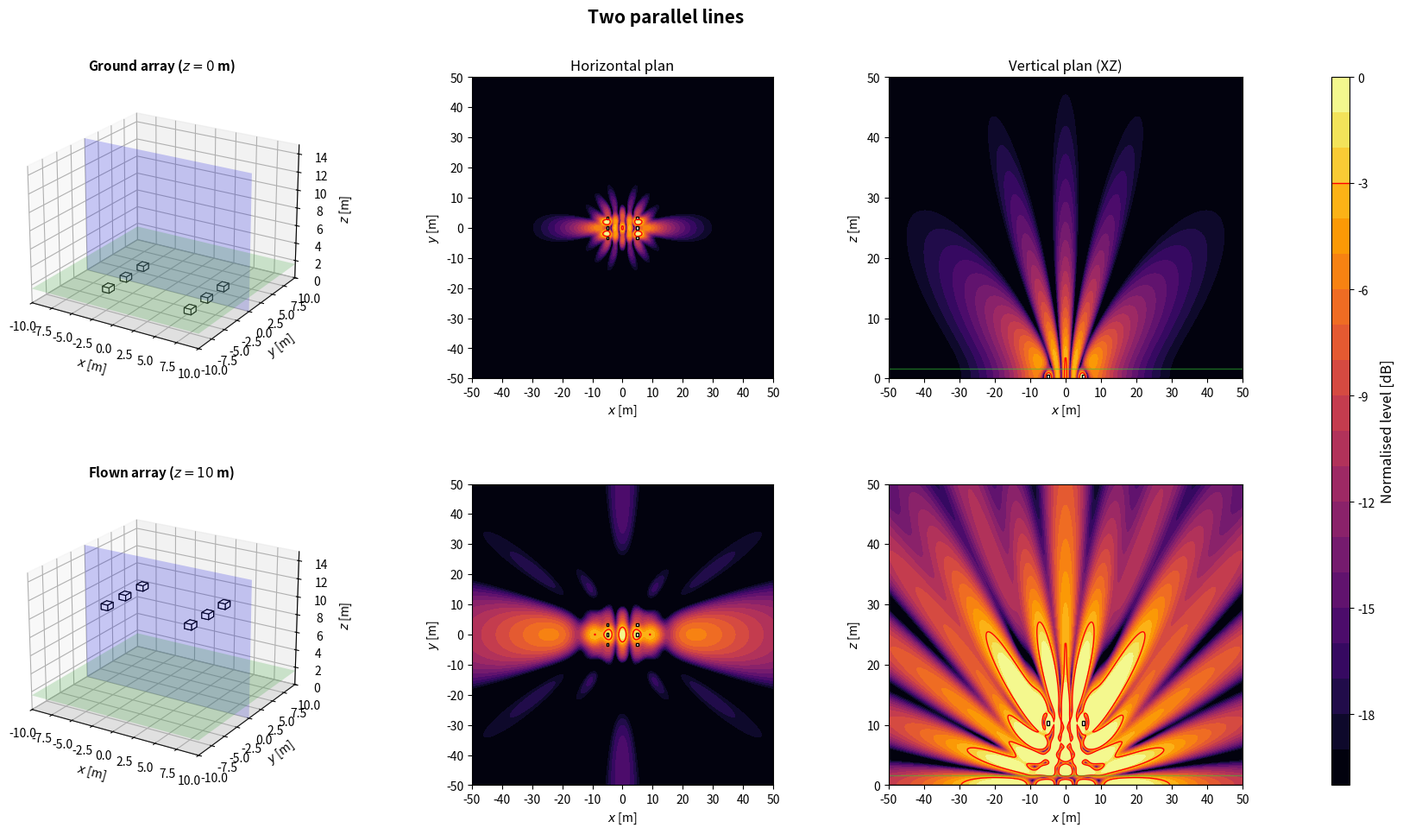
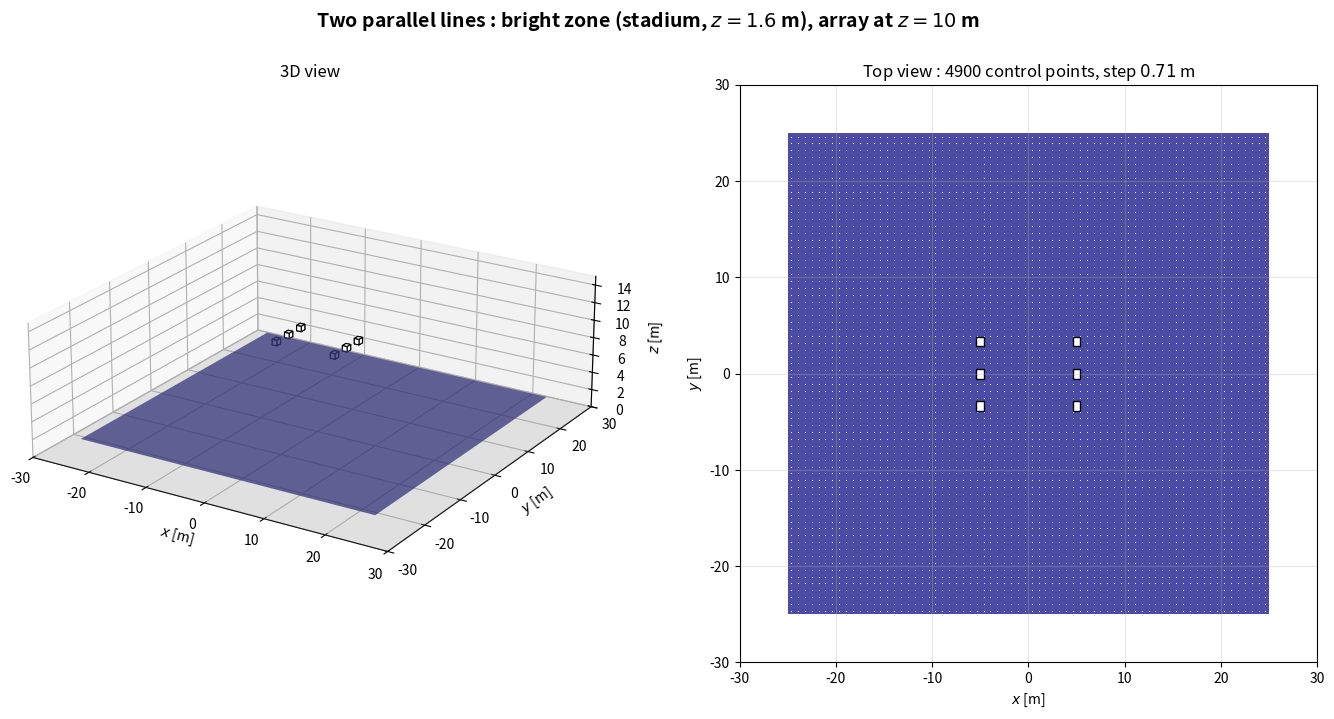

Write the Python code that produced these figures, in order.
import numpy as np
import matplotlib.pyplot as plt
from matplotlib.patches import Rectangle
from matplotlib.transforms import Affine2D
from mpl_toolkits.mplot3d.art3d import Poly3DCollection

plt.close('all')

NAME = 'Two parallel lines'

# ============================================================
# 1. GLOBAL PARAMETERS
# ============================================================
c = 343
rho = 1.2
f = 80                      # frequence des cartes
Q = 1e-3
k = 2*np.pi*f/c
omega = 2*np.pi*f
z_obs = 1.6
z_ground = 0
z_flown = 10
sub_w = 1.0                 # largeur, perpendiculaire a l'axe de tir
sub_d = 0.8                 # profondeur, selon l'axe de tir
sub_h = 0.6
evaluation_margin = 0.5
target = -3
level_min, level_max = -20, 0
levels = np.linspace(level_min, level_max, 21)
N_xy, N_vertical = 350, 260
x = np.linspace(-50, 50, N_xy)
y = np.linspace(-50, 50, N_xy)
z = np.linspace(0, 50, N_vertical)
X, Y = np.meshgrid(x, y)
X_xz, Z_xz = np.meshgrid(x, z)
y_slice = 0

# Scenario : 'concert' (foule en x > 0) ou 'stadium' (zone sous l'array)
SCENARIO = 'stadium'
Z_START = z_flown

# ============================================================
# 2. ARRAY GEOMETRY
# ============================================================
# Convention commune : x = axe de tir (foule en x > 0), y lateral, z vertical.
# Chaque caisse : centre (x, y), bas zb au-dessus de z_start, direction de tir
# yaw [deg], retard tau [s] et gain signe applique par le DSP.
# Centre acoustique : centre de la caisse, a mi-hauteur. Dans une cardioide
# (on_face=True), il est sur la face du haut-parleur, a sub_d/2 selon yaw.
def box(xb, yb, zb=0.0, yaw=0.0, tau=0.0, gain=1.0, facecolor='white', on_face=False):
    return {'x': float(xb), 'y': float(yb), 'z': float(zb), 'yaw': float(yaw),
            'tau': float(tau), 'gain': float(gain), 'facecolor': facecolor,
            'on_face': bool(on_face)}


def geometry():
    # 2 lignes de 3 caisses, a x = +-5 m
    line_distance = 10.0
    y_positions = np.array([-10/3, 0.0, 10/3])
    return [box(xs, ys) for ys in y_positions for xs in (-line_distance/2, line_distance/2)]


def footprint(b):
    """Les 4 coins de l'empreinte au sol d'une caisse."""
    a = np.deg2rad(b['yaw'])
    ca, sa = np.cos(a), np.sin(a)
    corners = [(+sub_d/2, +sub_w/2), (+sub_d/2, -sub_w/2),
               (-sub_d/2, -sub_w/2), (-sub_d/2, +sub_w/2)]
    return np.array([(b['x'] + u*ca - v*sa, b['y'] + u*sa + v*ca) for u, v in corners])


def boxes():
    """Caisses de la config. En concert, x = 0 sur la face avant la plus en avant."""
    B = geometry()
    if SCENARIO == 'concert':
        dx = -max(footprint(b)[:, 0].max() for b in B)
        B = [dict(b, x=b['x'] + dx) for b in B]
    return B


def array(z_start=Z_START):
    """Interface commune : sources (L, 3) [m], tau (L,) [s], gain (L,) signe."""
    B = boxes()
    sources = []
    for b in B:
        a = np.deg2rad(b['yaw'])
        shift = sub_d/2 if b['on_face'] else 0.0
        sources.append([b['x'] + shift*np.cos(a), b['y'] + shift*np.sin(a), z_start + b['z'] + sub_h/2])
    sources = np.array(sources)
    tau = np.array([b['tau'] for b in B])
    gain = np.array([b['gain'] for b in B])
    return sources, tau, gain

# ============================================================
# 3. ACOUSTIC MODEL: MONOPOLES + RIGID GROUND IMAGE
# ============================================================
def monopole_field(A, B, C, xs, ys, zs):
    rd = np.maximum(np.sqrt((A-xs)**2 + (B-ys)**2 + (C-zs)**2), 0.05)
    ri = np.maximum(np.sqrt((A-xs)**2 + (B-ys)**2 + (C+zs)**2), 0.05)
    return 1j*rho*c*k*Q/(4*np.pi)*(np.exp(-1j*k*rd)/rd + np.exp(-1j*k*ri)/ri)


def pressure(A, B, C, z_start):
    sources, tau, gain = array(z_start)
    p = np.zeros(np.broadcast(A, B, C).shape, dtype=complex)
    for (xs, ys, zs), t, g in zip(sources, tau, gain):
        p += g*np.exp(-1j*omega*t)*monopole_field(A, B, C, xs, ys, zs)
    return p


def evaluation_mask():
    excluded = np.zeros_like(X, dtype=bool)
    for b in boxes():
        fp = footprint(b)
        excluded |= ((X >= fp[:, 0].min()-evaluation_margin) & (X <= fp[:, 0].max()+evaluation_margin)
                     & (Y >= fp[:, 1].min()-evaluation_margin) & (Y <= fp[:, 1].max()+evaluation_margin))
    return ~excluded


def spl_maps(z_start):
    p_xy = pressure(X, Y, z_obs, z_start)
    ref = np.max(np.abs(p_xy[evaluation_mask()]))
    xy = 20*np.log10(np.maximum(np.abs(p_xy), 1e-12)/ref)
    xz = 20*np.log10(np.maximum(np.abs(pressure(X_xz, y_slice, Z_xz, z_start)), 1e-12)/ref)
    return np.clip(xy, level_min, level_max), np.clip(xz, level_min, level_max)

# ============================================================
# 4. SUBWOOFER DRAWING HELPERS
# ============================================================
def draw_sub_3d(ax, b, z_start):
    z0 = z_start + b['z']
    z1 = z0 + sub_h
    corners = footprint(b)
    bottom = [[px, py, z0] for px, py in corners]
    top = [[px, py, z1] for px, py in corners]
    faces = [bottom, top] + [[bottom[i], bottom[(i+1)%4], top[(i+1)%4], top[i]] for i in range(4)]
    ax.add_collection3d(Poly3DCollection(faces, facecolors=b['facecolor'], edgecolors='black', linewidths=0.8))


def draw_3d_scene(ax, z_start, title):
    xx = np.array([[-10, 10], [-10, 10]])
    yy = np.array([[-10, -10], [10, 10]])
    ax.plot_surface(xx, yy, np.zeros((2, 2)), color='lightgray', alpha=0.25, linewidth=0)
    ax.plot_surface(xx, yy, np.full((2, 2), z_obs), color='limegreen', alpha=0.2, linewidth=0)
    xs = np.array([[-10, 10], [-10, 10]])
    zz = np.array([[0, 0], [15, 15]])
    ax.plot_surface(xs, np.full((2, 2), y_slice), zz, color='blue', alpha=0.2, linewidth=0)
    for b in boxes():
        draw_sub_3d(ax, b, z_start)
    ax.set_title(title, fontsize=11, fontweight='bold')
    ax.set_xlabel(r'$x$ [m]')
    ax.set_ylabel(r'$y$ [m]')
    ax.set_zlabel(r'$z$ [m]')
    ax.set_xlim(-10, 10)
    ax.set_ylim(-10, 10)
    ax.set_zlim(0, 15)
    ax.set_box_aspect((20, 20, 15))
    ax.view_init(elev=22, azim=-58)


def plot_horizontal(ax, SPL, title=None):
    im = ax.contourf(X, Y, SPL, levels=levels, cmap='inferno', extend='neither')
    if SPL.min() <= target <= SPL.max():
        ax.contour(X, Y, SPL, levels=[target], colors='red', linewidths=1, linestyles='solid')
    for b in boxes():
        rect = Rectangle((-sub_d/2, -sub_w/2), sub_d, sub_w, facecolor=b['facecolor'], edgecolor='black', linewidth=1)
        rect.set_transform(Affine2D().rotate_deg(b['yaw']).translate(b['x'], b['y']) + ax.transData)
        ax.add_patch(rect)
    if title:
        ax.set_title(title, fontsize=12)
    ax.set_xlabel(r'$x$ [m]')
    ax.set_ylabel(r'$y$ [m]')
    ax.set_xlim(-50, 50)
    ax.set_ylim(-50, 50)
    ax.set_xticks(np.arange(-50, 51, 10))
    ax.set_yticks(np.arange(-50, 51, 10))
    ax.set_aspect('equal')
    return im


def plot_vertical(ax, SPL, z_start, title=None):
    ax.contourf(X_xz, Z_xz, SPL, levels=levels, cmap='inferno')
    if SPL.min() <= target <= SPL.max():
        ax.contour(X_xz, Z_xz, SPL, levels=[target], colors='red', linewidths=1, linestyles='solid')
    for b in boxes():
        fp = footprint(b)
        if fp[:, 1].min() <= y_slice <= fp[:, 1].max():
            ax.add_patch(Rectangle((fp[:, 0].min(), z_start + b['z']), np.ptp(fp[:, 0]), sub_h,
                                   facecolor=b['facecolor'], edgecolor='black', linewidth=1))
    ax.axhline(0, color='black', linewidth=1)
    ax.axhline(z_obs, color='limegreen', linewidth=1, alpha=0.5)
    if title:
        ax.set_title(title, fontsize=12)
    ax.set_xlabel(r'$x$ [m]')
    ax.set_ylabel(r'$z$ [m]')
    ax.set_xlim(-50, 50)
    ax.set_ylim(0, 50)
    ax.set_xticks(np.arange(-50, 51, 10))
    ax.set_yticks(np.arange(0, 51, 10))

# ============================================================
# 5. FIGURE: TWO HEIGHTS
# ============================================================
def simulate_configuration():
    spl_ground_xy, spl_ground_xz = spl_maps(z_ground)
    spl_flown_xy, spl_flown_xz = spl_maps(z_flown)

    fig = plt.figure(figsize=(18, 10))
    fig.suptitle(NAME, fontsize=15, fontweight='bold')
    gs = fig.add_gridspec(2, 4, width_ratios=[1.1, 1, 1, 0.05], left=0.05, right=0.94, bottom=0.08, top=0.90, wspace=0.32, hspace=0.35)
    ax3d_g = fig.add_subplot(gs[0, 0], projection='3d')
    axxy_g = fig.add_subplot(gs[0, 1])
    axxz_g = fig.add_subplot(gs[0, 2])
    ax3d_f = fig.add_subplot(gs[1, 0], projection='3d')
    axxy_f = fig.add_subplot(gs[1, 1])
    axxz_f = fig.add_subplot(gs[1, 2])
    cax = fig.add_subplot(gs[:, 3])

    draw_3d_scene(ax3d_g, z_ground, rf'Ground array ($z={z_ground:g}$ m)')
    im = plot_horizontal(axxy_g, spl_ground_xy, 'Horizontal plan')
    plot_vertical(axxz_g, spl_ground_xz, z_ground, 'Vertical plan (XZ)')
    draw_3d_scene(ax3d_f, z_flown, rf'Flown array ($z={z_flown:g}$ m)')
    plot_horizontal(axxy_f, spl_flown_xy)
    plot_vertical(axxz_f, spl_flown_xz, z_flown)

    cbar = fig.colorbar(im, cax=cax)
    cbar.set_label('Normalised level [dB]', fontsize=12)
    cbar.ax.axhline(target, color='red', linewidth=1, linestyle='solid')
    return fig

# ============================================================
# 6. BRIGHT ZONE (SEPARATE WINDOW)
# ============================================================
# Meme zone que bright_zone() dans Algorithms/metrics.py : carre de zone_size a z_obs ;
# concert : x de zone_x_start a zone_x_start + zone_size, centre en y = 0 ;
# stadium : centre sous l'array (moyenne des centres acoustiques).
zone_size = 50.0
zone_x_start = 3.0
zone_step = 50.0/70        # 70 mailles sur 50 m : pas de 0.714 m, comme metrics.py


def bright_zone_extent():
    """(x_min, x_max, y_min, y_max) de la bright zone du scenario."""
    if SCENARIO == 'concert':
        return zone_x_start, zone_x_start + zone_size, -zone_size/2, zone_size/2
    sources = array()[0]
    cx, cy = sources[:, 0].mean(), sources[:, 1].mean()
    return cx - zone_size/2, cx + zone_size/2, cy - zone_size/2, cy + zone_size/2


def bright_zone_points():
    """Points de controle : centres des mailles de cote zone_step (comme metrics.py)."""
    x0, x1, y0, y1 = bright_zone_extent()
    offsets = (np.arange(int(round(zone_size/zone_step))) + 0.5)*zone_step
    return np.meshgrid(x0 + offsets, y0 + offsets)


def bright_zone_figure(z_start=Z_START):
    """Array a sa hauteur d'evaluation et bright zone : vue 3D et vue de dessus."""
    x0, x1, y0, y1 = bright_zone_extent()
    corners = np.vstack([footprint(b) for b in boxes()])
    xmin, xmax = min(x0, corners[:, 0].min()) - 5, max(x1, corners[:, 0].max()) + 5
    ymin, ymax = min(y0, corners[:, 1].min()) - 5, max(y1, corners[:, 1].max()) + 5
    zmax = max(15, z_start + sub_h + 3)

    fig = plt.figure(figsize=(17, 7.5))
    fig.suptitle(rf'{NAME} : bright zone ({SCENARIO}, $z = {z_obs:g}$ m), array at $z = {z_start:g}$ m',
                 fontsize=14, fontweight='bold')

    ax3d = fig.add_subplot(1, 2, 1, projection='3d')
    ax3d.plot_surface(np.array([[xmin, xmax], [xmin, xmax]]), np.array([[ymin, ymin], [ymax, ymax]]),
                      np.zeros((2, 2)), color='lightgray', alpha=0.25, linewidth=0)
    ax3d.plot_surface(np.array([[x0, x1], [x0, x1]]), np.array([[y0, y0], [y1, y1]]),
                      np.full((2, 2), z_obs), color='navy', alpha=0.7, linewidth=0)
    xp, yp = bright_zone_points()
    for b in boxes():
        draw_sub_3d(ax3d, b, z_start)
    ax3d.set_title('3D view', fontsize=12)
    ax3d.set_xlabel(r'$x$ [m]')
    ax3d.set_ylabel(r'$y$ [m]')
    ax3d.set_zlabel(r'$z$ [m]')
    ax3d.set_xlim(xmin, xmax)
    ax3d.set_ylim(ymin, ymax)
    ax3d.set_zlim(0, zmax)
    ax3d.set_box_aspect((xmax - xmin, ymax - ymin, 0.35*max(xmax - xmin, ymax - ymin)))
    ax3d.view_init(elev=22, azim=-58)

    ax = fig.add_subplot(1, 2, 2)
    ax.add_patch(Rectangle((x0, y0), x1 - x0, y1 - y0, facecolor='navy', alpha=0.7, edgecolor='none'))
    ax.scatter(xp, yp, s=0.5, color='white', linewidths=0)
    for b in boxes():
        rect = Rectangle((-sub_d/2, -sub_w/2), sub_d, sub_w, facecolor=b['facecolor'], edgecolor='black', linewidth=1)
        rect.set_transform(Affine2D().rotate_deg(b['yaw']).translate(b['x'], b['y']) + ax.transData)
        ax.add_patch(rect)
    ax.set_title(rf'Top view : {xp.size} control points, step ${zone_step:.2f}$ m', fontsize=12)
    ax.set_xlabel(r'$x$ [m]')
    ax.set_ylabel(r'$y$ [m]')
    ax.set_xlim(xmin, xmax)
    ax.set_ylim(ymin, ymax)
    ax.set_aspect('equal')
    ax.grid(True, alpha=0.3)
    return fig

# ============================================================
# 7. RUN CONFIGURATION
# ============================================================
if __name__ == '__main__':
    print('Simulating:', NAME)
    fig = simulate_configuration()
    fig_zone = bright_zone_figure()
    plt.show()
